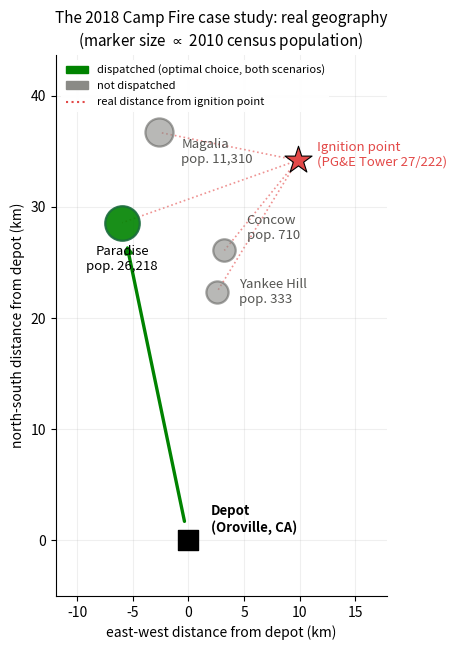

Reproduce this figure in Python.
"""Generates Figure 5: a real-geography map of the Camp Fire case study
(Section 5.5 / case_study_campfire.py). Every coordinate plotted here
is the same real, cited coordinate used in case_study_campfire.py --
this script only visualizes them, it does not introduce new data.

Longitude is scaled by cos(mean latitude) so the plot is
locally distance-proportional (an equirectangular approximation, fine
at this ~50 km regional scale); this is a schematic geographic plot,
not a projected basemap.
"""
import math

import matplotlib
matplotlib.use("Agg")
import matplotlib.pyplot as plt
import matplotlib.patches as mpatches

GREEN = "#008300"
GRAY = "#8a8a86"
RED = "#e34948"
BLUE = "#2a78d6"

DEPOT = (39.5022, -121.5522, "Depot\n(Oroville, CA)")
IGNITION = (39.81028, -121.43722, "Ignition point\n(PG&E Tower 27/222)")

# name: (lat, lon, population, dispatched_to)
SITES = {
    "Concow":      (39.73722, -121.51444, 710, False),
    "Paradise":    (39.75972, -121.62194, 26218, True),
    "Magalia":     (39.833,   -121.583,   11310, False),
    "Yankee Hill": (39.70361, -121.52222, 333, False),
}

mean_lat = (DEPOT[0] + IGNITION[0]) / 2
km_per_deg_lat = 111.0
km_per_deg_lon = 111.0 * math.cos(math.radians(mean_lat))


def to_km(lat, lon, origin_lat, origin_lon):
    x = (lon - origin_lon) * km_per_deg_lon
    y = (lat - origin_lat) * km_per_deg_lat
    return x, y


origin_lat, origin_lon = DEPOT[0], DEPOT[1]

fig, ax = plt.subplots(figsize=(6.4, 6.6))

# Depot
dx, dy = to_km(DEPOT[0], DEPOT[1], origin_lat, origin_lon)
ax.scatter([dx], [dy], marker="s", s=220, color="black", zorder=5)
ax.annotate(DEPOT[2], (dx, dy), textcoords="offset points", xytext=(16, 6),
            ha="left", fontsize=9.5, fontweight="bold")

# Ignition point
ix, iy = to_km(IGNITION[0], IGNITION[1], origin_lat, origin_lon)
ax.scatter([ix], [iy], marker="*", s=420, color=RED, edgecolor="black",
           linewidth=0.8, zorder=5)
ax.annotate(IGNITION[2], (ix, iy), textcoords="offset points", xytext=(14, -4),
            ha="left", fontsize=9.5, color=RED)

# Dashed lines from ignition to each site (real distance the hazard travels)
for name, (lat, lon, pop, dispatched) in SITES.items():
    sx, sy = to_km(lat, lon, origin_lat, origin_lon)
    ax.plot([ix, sx], [iy, sy], color=RED, linestyle=":", linewidth=1.2,
            alpha=0.6, zorder=1)

# Dispatch arrow: depot -> Paradise (the optimal choice in both scenarios)
px, py = to_km(SITES["Paradise"][0], SITES["Paradise"][1], origin_lat, origin_lon)
ax.annotate("", xy=(px, py), xytext=(dx, dy),
            arrowprops=dict(arrowstyle="-|>", color=GREEN, lw=2.4,
                            shrinkA=14, shrinkB=16))

label_offsets = {
    "Concow": (16, 8),
    "Paradise": (0, -34),
    "Magalia": (16, -22),
    "Yankee Hill": (16, -8),
}
label_ha = {"Concow": "left", "Paradise": "center", "Magalia": "left", "Yankee Hill": "left"}

for name, (lat, lon, pop, dispatched) in SITES.items():
    sx, sy = to_km(lat, lon, origin_lat, origin_lon)
    color = GREEN if dispatched else GRAY
    edge = "#1a6b3c" if dispatched else "#666663"
    size = 250 + 0.014 * pop
    ax.scatter([sx], [sy], s=size, color=color, edgecolor=edge,
               linewidth=1.6, alpha=0.9 if dispatched else 0.6, zorder=4)
    label = f"{name}\npop. {pop:,}"
    ax.annotate(label, (sx, sy), textcoords="offset points",
                xytext=label_offsets[name], ha=label_ha[name], fontsize=9.5,
                color="black" if dispatched else "#555552")

ax.set_xlabel("east-west distance from depot (km)")
ax.set_ylabel("north-south distance from depot (km)")
ax.set_aspect("equal")
ax.spines["top"].set_visible(False)
ax.spines["right"].set_visible(False)
ax.grid(True, alpha=0.2)

xs_all = [dx, ix] + [to_km(lat, lon, origin_lat, origin_lon)[0] for lat, lon, *_ in SITES.values()]
ys_all = [dy, iy] + [to_km(lat, lon, origin_lat, origin_lon)[1] for lat, lon, *_ in SITES.values()]
ax.set_xlim(min(xs_all) - 6, max(xs_all) + 8)
ax.set_ylim(min(ys_all) - 5, max(ys_all) + 7)

legend_handles = [
    mpatches.Patch(color=GREEN, label="dispatched (optimal choice, both scenarios)"),
    mpatches.Patch(color=GRAY, label="not dispatched"),
    plt.Line2D([0], [0], color=RED, linestyle=":", label="real distance from ignition point"),
]
ax.legend(handles=legend_handles, loc="upper left", frameon=True,
          facecolor="white", edgecolor="none", framealpha=0.95, fontsize=8)

ax.set_title("The 2018 Camp Fire case study: real geography\n"
              "(marker size $\\propto$ 2010 census population)", fontsize=11)

fig.tight_layout()
fig.savefig("campfire_map.pdf", bbox_inches="tight")
fig.savefig("campfire_map.png", dpi=200, bbox_inches="tight")
print("wrote campfire_map.pdf/.png")
